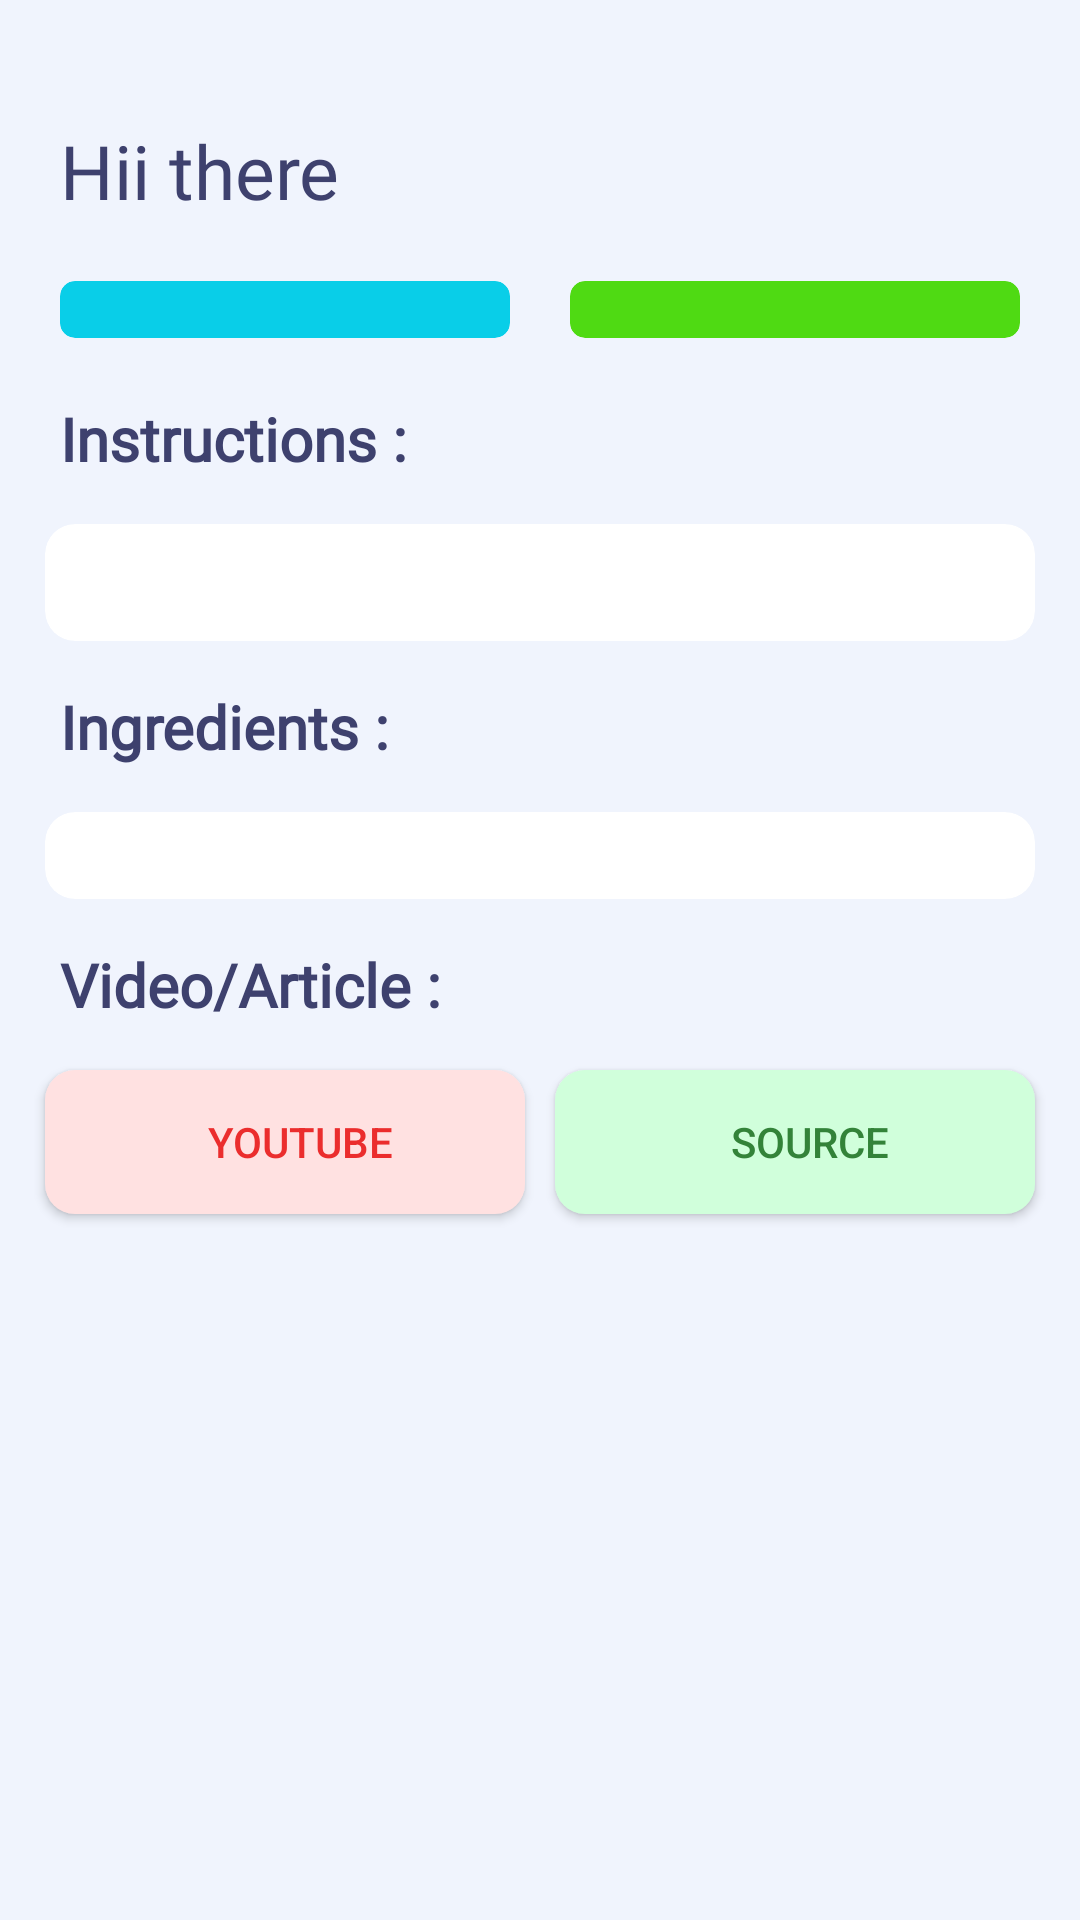

Android layout source for this screen:
<!-- AndroidManifest.xml: application theme Theme.Fudiz -->
<!-- res/layout/activity_food_info.xml -->
<?xml version="1.0" encoding="utf-8"?>
<androidx.constraintlayout.widget.ConstraintLayout xmlns:android="http://schemas.android.com/apk/res/android"
    xmlns:app="http://schemas.android.com/apk/res-auto"
    xmlns:tools="http://schemas.android.com/tools"
    android:layout_width="match_parent"
    android:layout_height="match_parent"
    android:backgroundTint="@color/back_color"
    tools:context=".FoodInfoActivity">

    <ScrollView

        android:background="@color/back_color"
        android:layout_width="0dp"
        android:layout_height="0dp"
        app:layout_constraintStart_toStartOf="parent"
        app:layout_constraintEnd_toEndOf="parent"
        app:layout_constraintTop_toTopOf="parent"
        app:layout_constraintBottom_toBottomOf="parent"
        >

        <androidx.appcompat.widget.LinearLayoutCompat

            android:padding="10dp"
            android:orientation="vertical"
            android:layout_width="match_parent"
            android:layout_height="match_parent">




            <androidx.cardview.widget.CardView
                app:cardElevation="10dp"
                app:cardCornerRadius="10dp"
                android:layout_margin="10dp"
                android:layout_width="match_parent"
                android:layout_height="wrap_content">

                <ImageView
                    android:id="@+id/imgMeal"
                    android:scaleType="centerCrop"
                    android:layout_width="match_parent"
                    android:layout_height="wrap_content"/>

            </androidx.cardview.widget.CardView>



            <TextView
                android:layout_margin="10dp"
                android:id="@+id/txtTitle"
                android:text="Hii there"
                android:textSize="25sp"
                android:textColor="@color/text_color_bold"
                android:fontFamily="@font/main_heavy"
                app:layout_constraintTop_toBottomOf="@+id/imgMeal"
                app:layout_constraintLeft_toLeftOf="parent"
                app:layout_constraintRight_toRightOf="parent"
                android:layout_width="wrap_content"
                android:layout_height="wrap_content"/>

            <androidx.appcompat.widget.LinearLayoutCompat
                android:weightSum="2"
                android:orientation="horizontal"
                android:layout_width="match_parent"
                android:layout_height="wrap_content">

                <androidx.cardview.widget.CardView
                    app:cardCornerRadius="5dp"
                    android:backgroundTint="#09CEE8"
                    android:layout_margin="10dp"
                    app:cardElevation="0dp"
                    android:layout_weight="1"
                    android:layout_width="wrap_content"
                    android:layout_height="wrap_content">

                    <androidx.appcompat.widget.LinearLayoutCompat
                        android:layout_width="match_parent"
                        android:layout_height="wrap_content">

                        <TextView

                            android:fontFamily="@font/main_bold"
                            android:textStyle="bold"
                            android:textColor="@color/white"
                            android:text=""
                            android:gravity="center_horizontal"
                            android:layout_gravity="center_horizontal"
                            android:id="@+id/txtCountryInfo"
                            android:layout_width="match_parent"
                            android:layout_height="wrap_content"/>

                    </androidx.appcompat.widget.LinearLayoutCompat>

                </androidx.cardview.widget.CardView>

                <androidx.cardview.widget.CardView
                    app:cardElevation="0dp"
                    app:cardCornerRadius="5dp"
                    android:backgroundTint="#4FDA13"
                    android:layout_margin="10dp"
                    android:layout_weight="1"
                    android:layout_width="wrap_content"
                    android:layout_height="wrap_content">

                    <androidx.appcompat.widget.LinearLayoutCompat
                        android:layout_width="match_parent"
                        android:layout_height="wrap_content">

                        <TextView
                            android:fontFamily="@font/main_bold"
                            android:textStyle="bold"
                            android:textColor="@color/white"
                            android:text=""
                            android:gravity="center_horizontal"
                            android:layout_gravity="center_horizontal"
                            android:id="@+id/txtCategoryInfo"
                            android:layout_width="match_parent"
                            android:layout_height="wrap_content"/>

                    </androidx.appcompat.widget.LinearLayoutCompat>

                </androidx.cardview.widget.CardView>

            </androidx.appcompat.widget.LinearLayoutCompat>

            <TextView
                android:layout_margin="10dp"
                android:text="Instructions : "
                android:textStyle="bold"
                android:textSize="20sp"
                android:fontFamily="@font/main_bold"
                android:textColor="@color/text_color_bold"
                android:layout_width="match_parent"
                android:layout_height="wrap_content"/>

            <androidx.cardview.widget.CardView

                app:cardElevation="0dp"
               android:layout_margin="5dp"
                app:cardCornerRadius="10dp"
                android:layout_width="match_parent"
                android:layout_height="wrap_content">

                <TextView
                    android:id="@+id/txtInstruction"
                    android:layout_margin="10dp"
                    android:fontFamily="@font/main_semibold"
                    android:text=""
                    android:textColor="@color/air_force_blue"
                    android:layout_width="match_parent"
                    android:layout_height="wrap_content"/>

            </androidx.cardview.widget.CardView>

            <TextView
                android:layout_margin="10dp"
                android:text="Ingredients : "
                android:textColor="@color/text_color_bold"
                android:textSize="20sp"
                android:fontFamily="@font/main_bold"
                android:textStyle="bold"
                android:layout_width="match_parent"
                android:layout_height="wrap_content"/>

            <androidx.cardview.widget.CardView
                app:cardElevation="0dp"
                app:cardCornerRadius="10dp"
                android:layout_margin="5dp"
                android:layout_width="match_parent"
                android:layout_height="wrap_content">

                <androidx.appcompat.widget.LinearLayoutCompat
                    android:layout_margin="5dp"
                    android:weightSum="1"
                    android:orientation="horizontal"
                    android:layout_width="match_parent"
                    android:layout_height="wrap_content">

                    <TextView
                        android:layout_weight="0.5"
                        android:text=""
                        android:fontFamily="@font/main_semibold"
                        android:textColor="@color/air_force_blue"
                        android:id="@+id/txtIngredients"
                        android:layout_width="wrap_content"
                        android:layout_height="wrap_content"/>
                    <TextView
                        android:fontFamily="@font/main_semibold"
                        android:layout_weight="0.5"
                        android:text=""
                        android:textColor="@color/air_force_blue"
                        android:id="@+id/txtMeasure"
                        android:layout_width="wrap_content"
                        android:layout_height="wrap_content"/>

                </androidx.appcompat.widget.LinearLayoutCompat>
            </androidx.cardview.widget.CardView>


            <TextView
                android:layout_margin="10dp"
                android:textColor="@color/text_color_bold"
                android:fontFamily="@font/main_bold"
                android:textStyle="bold"
                android:text="Video/Article : "
                android:textSize="20sp"
                android:layout_width="wrap_content"
                android:layout_height="wrap_content"/>


            <androidx.appcompat.widget.LinearLayoutCompat

                android:orientation="horizontal"
                android:weightSum="1"
                android:layout_width="match_parent"
                android:layout_height="wrap_content">

                <androidx.appcompat.widget.AppCompatButton
                    android:id="@+id/btnYoutube"
                    android:textColor="@color/youtube_icon"
                    android:drawableTint="@color/youtube_icon"
                    android:paddingLeft="10dp"
                    android:elevation="0dp"
                    android:background="@drawable/youtube_button_bg"
                    android:drawableLeft="@drawable/ic_baseline_play_arrow_24"
                    android:text="YouTube"
                    android:layout_margin="5dp"
                    android:layout_weight="0.5"
                    android:layout_width="wrap_content"
                    android:layout_height="wrap_content"/>

                <androidx.appcompat.widget.AppCompatButton
                    android:id="@+id/btnSource"
                    android:paddingLeft="10dp"
                    android:background="@drawable/youtube_button_bg"
                    android:backgroundTint="@color/source_button"
                    android:textColor="@color/source_icon"
                    android:drawableTint="@color/source_icon"
                    android:drawableLeft="@drawable/ic_baseline_insert_link_24"
                    android:text="Source"
                    android:layout_margin="5dp"
                    android:layout_weight="0.5"
                    android:layout_width="wrap_content"
                    android:layout_height="wrap_content"/>

            </androidx.appcompat.widget.LinearLayoutCompat>

        </androidx.appcompat.widget.LinearLayoutCompat>

    </ScrollView>



</androidx.constraintlayout.widget.ConstraintLayout>
<!-- resources referenced by this layout -->
<resources>
  <color name="air_force_blue">#8895c1</color>
  <color name="back_color">#f0f4fd</color>
  <color name="source_button">#d0ffdb</color>
  <color name="source_icon">#338339</color>
  <color name="text_color_bold">#3e416e</color>
  <color name="white">#FFFFFFFF</color>
  <color name="youtube_icon">#eb2d2d</color>
  <!-- drawable youtube_button_bg (drawable) -->
  <?xml version="1.0" encoding="utf-8"?>
  <shape xmlns:android="http://schemas.android.com/apk/res/android" android:shape="rectangle">
  
      <solid android:color="@color/youtube_button">
  
      </solid>
      <corners android:radius="10dp"/>
  </shape>
  <style name="Theme.Fudiz" parent="Theme.MaterialComponents.DayNight.DarkActionBar">
          
          <item name="colorPrimary">@color/purple_500</item>
          <item name="colorPrimaryVariant">@color/purple_700</item>
          <item name="colorOnPrimary">@color/white</item>
          
          <item name="colorSecondary">@color/teal_200</item>
          <item name="colorSecondaryVariant">@color/teal_700</item>
          <item name="colorOnSecondary">@color/black</item>
          
          <item name="android:statusBarColor" tools:targetApi="l">@color/action_bar</item>
  
  
  
          
  
      </style>
  <color name="youtube_button">#ffe1e1</color>
  <color name="purple_500">#FF6200EE</color>
  <color name="purple_700">#FF3700B3</color>
  <color name="teal_200">#FF03DAC5</color>
  <color name="teal_700">#FF018786</color>
  <color name="black">#FF000000</color>
  <color name="action_bar">#3e416e</color>
</resources>
